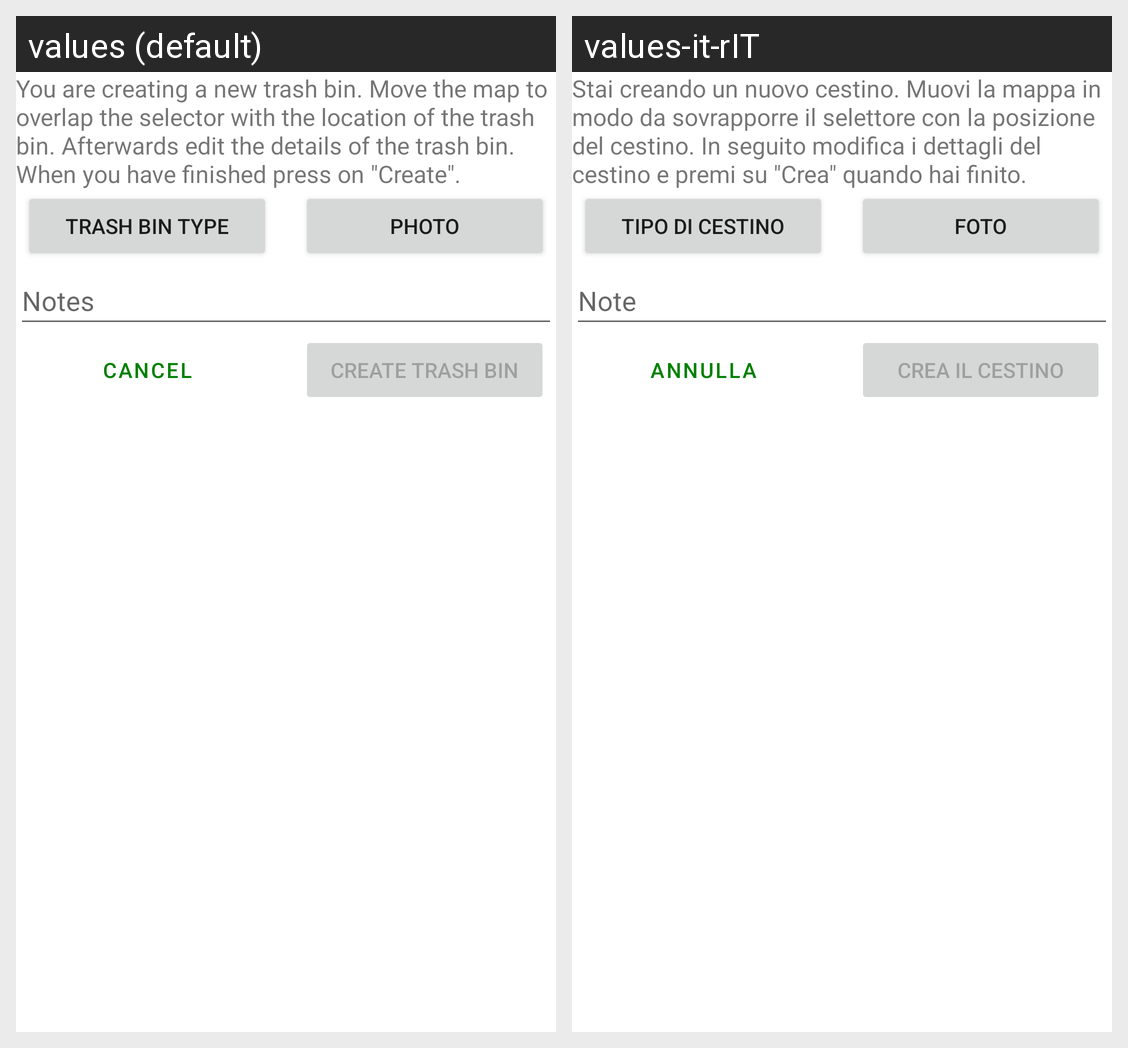

Here is an Android app screen in its default locale and in the app's own translations. Write out the translated-string differences for the strings that appear on this screen.
Android screen res/layout/editor_form_new.xml rendered under 2 locales, left to right: values (default), values-it-rIT. Device: Nexus 5 (rendered at 1080×1920; each locale shown at half size, 540×960, under a caption strip naming it); theme Theme.TrashFinder.
Strings drawn on this screen, with the default value and each locale's value (text and hints the layout hard-codes, and strings that could not be matched under every locale, appear in the picture but are not listed):

mapeditor_creatingmarker
  values: You are creating a new trash bin. Move the map to overlap the selector with the location of the trash bin. Afterwards edit the details of the trash bin. When you have finished press on "Create".
  values-it-rIT: Stai creando un nuovo cestino. Muovi la mappa in modo da sovrapporre il selettore con la posizione del cestino. In seguito modifica i dettagli del cestino e premi su "Crea" quando hai finito.

mapeditor_markertype
  values: Trash bin type
  values-it-rIT: Tipo di cestino

mapeditor_photo_new
  values: Photo
  values-it-rIT: Foto

mapeditor_notes
  values: Notes
  values-it-rIT: Note

button_cancel
  values: Cancel
  values-it-rIT: Annulla

mapeditor_save_new
  values: Create trash bin
  values-it-rIT: Crea il cestino
